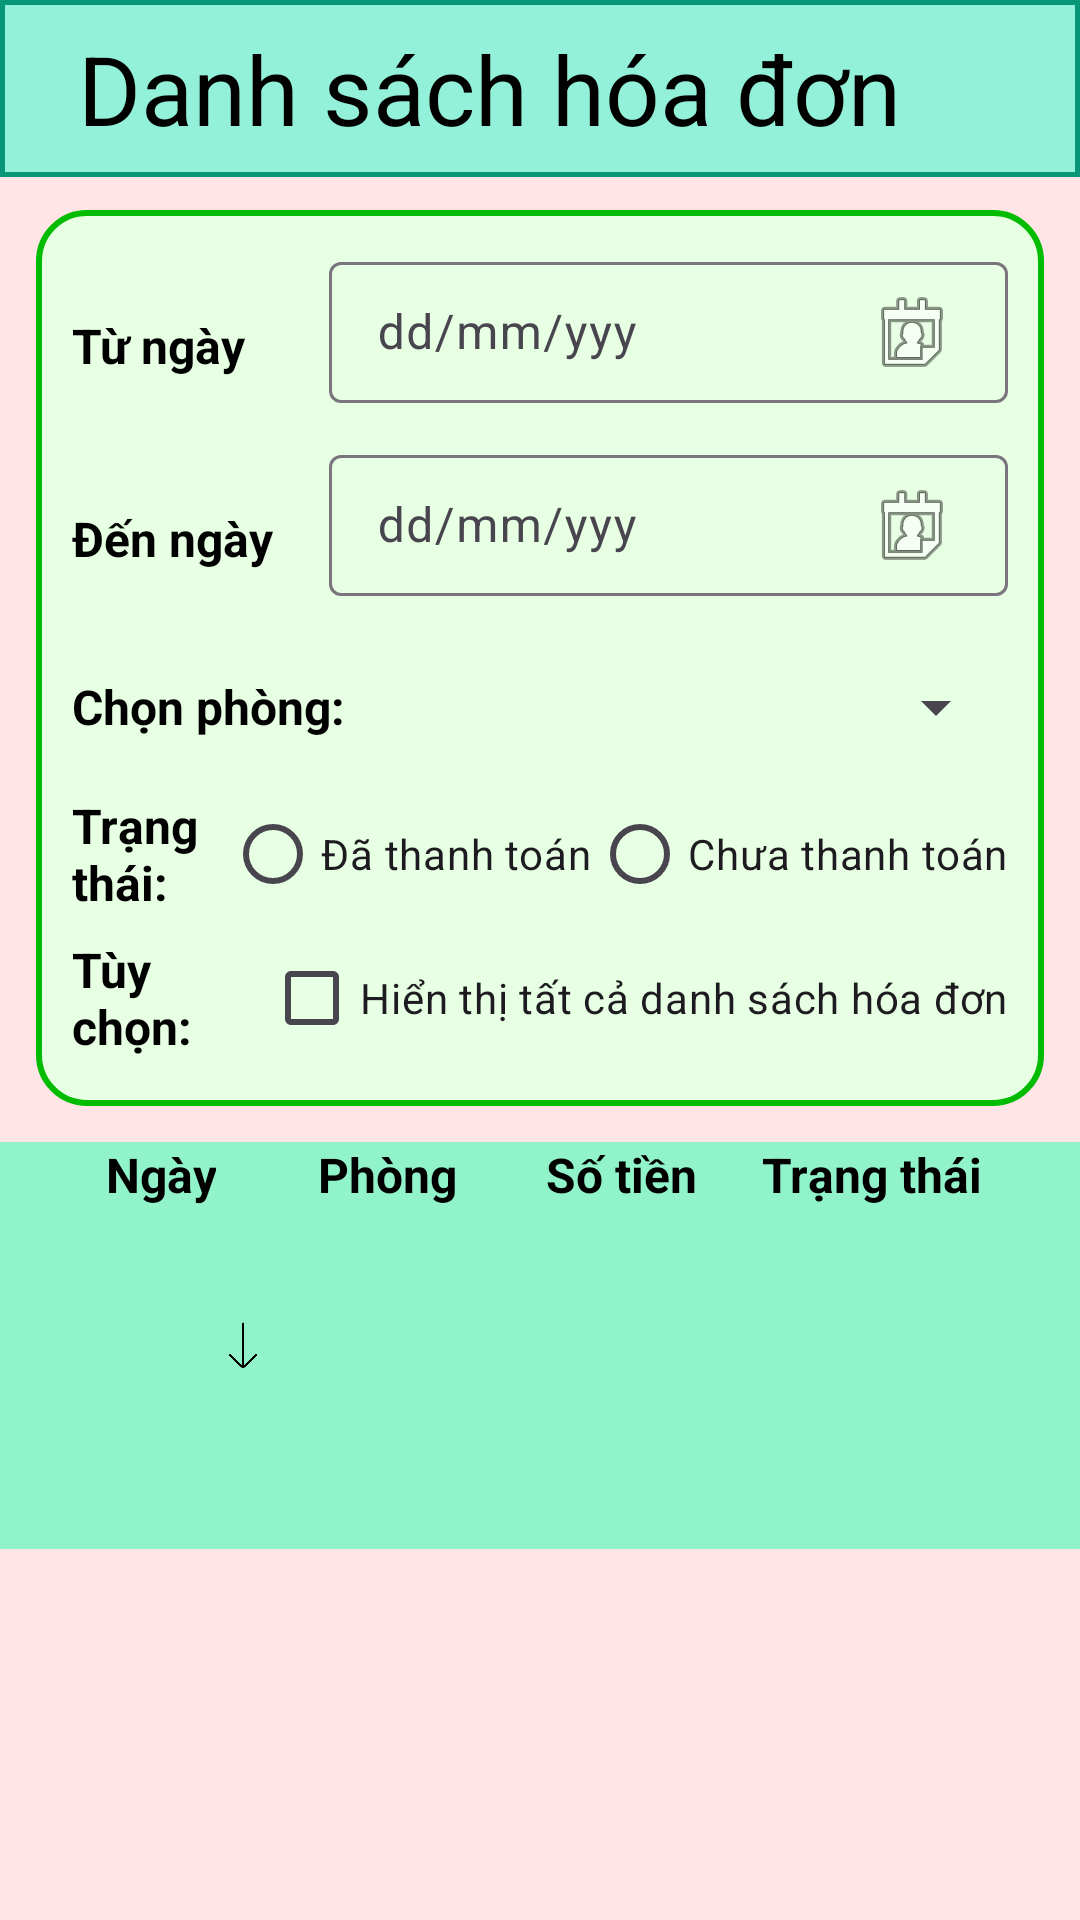

Here is an Android app screen rendered from its layout file. Give the layout XML and the strings, colors and styles it references.
<!-- AndroidManifest.xml: application theme Theme.LoginCustomer -->
<!-- res/layout/qlthutien_layout_statusroom.xml -->
<?xml version="1.0" encoding="utf-8"?>
<androidx.coordinatorlayout.widget.CoordinatorLayout xmlns:android="http://schemas.android.com/apk/res/android"
    xmlns:app="http://schemas.android.com/apk/res-auto"
    xmlns:tools="http://schemas.android.com/tools"
    android:id="@+id/mainhd"
    android:layout_width="match_parent"
    android:layout_height="match_parent"
    android:orientation="vertical"
    android:background="@color/pink"
    tools:context=".ui.QLthutien_nguyen.statusRoom">

    <LinearLayout
        android:layout_width="match_parent"
        android:layout_height="wrap_content"
        android:background="@drawable/bg_header_green"
        android:orientation="horizontal">
        <ImageView
            android:id="@+id/img_back_statusRoom"
            android:layout_width="wrap_content"
            android:layout_height="match_parent"
            android:layout_marginRight="8dp"
            android:layout_marginLeft="10dp"
            android:src="@drawable/arrow_back"/>
        <TextView
            android:id="@+id/textView"
            android:layout_width="wrap_content"
            android:layout_height="wrap_content"
            android:text="Danh sách hóa đơn"
            android:padding="8dp"
            android:gravity="center"
            android:textSize="32dp" />
    </LinearLayout>
    <ScrollView
        android:layout_width="wrap_content"
        android:layout_height="match_parent"
        android:layout_marginTop="70dp">

    <LinearLayout
        android:layout_width="match_parent"
        android:layout_height="match_parent"
        android:orientation="vertical">

        <LinearLayout
            android:layout_width="match_parent"
            android:layout_height="wrap_content"
            android:background="@drawable/bg_border_green_circle"
            android:orientation="vertical"
            android:layout_marginLeft="12dp"
            android:layout_marginRight="12dp"
            android:padding="12dp">
            <LinearLayout
                android:layout_width="match_parent"
                android:layout_height="wrap_content"
                android:weightSum="2"
                android:orientation="horizontal">
                <TextView
                    android:layout_width="0dp"
                    android:layout_weight="0.55"
                    android:layout_height="wrap_content"
                    android:textSize="16dp"
                    android:textStyle="bold"
                    android:text="Từ ngày" />
                <com.google.android.material.textfield.TextInputLayout
                    android:layout_width="0dp"
                    android:layout_height="wrap_content"
                    android:layout_weight="1.45">
                    <EditText
                        android:id="@+id/edt_tuDate_statusRoom"
                        android:layout_width="match_parent"
                        android:layout_height="47dp"
                        android:layout_marginBottom="12dp"
                        android:clickable="true"
                        android:drawableEnd="@android:drawable/ic_menu_my_calendar"
                        android:hint="dd/mm/yyy" />
                </com.google.android.material.textfield.TextInputLayout>
            </LinearLayout>
            <LinearLayout
                android:layout_width="match_parent"
                android:layout_height="wrap_content"
                android:weightSum="2"
                android:orientation="horizontal">
                <TextView
                    android:layout_width="0dp"
                    android:layout_weight="0.55"
                    android:layout_height="wrap_content"
                    android:textSize="16dp"
                    android:textStyle="bold"
                    android:text="Đến ngày" />
                <com.google.android.material.textfield.TextInputLayout
                    android:layout_width="0dp"
                    android:layout_weight="1.45"
                    android:layout_height="wrap_content">
                    <EditText
                        android:id="@+id/edt_denDate_statusRoom"
                        android:layout_width="match_parent"
                        android:layout_height="47dp"
                        android:layout_marginBottom="12dp"
                        android:clickable="true"
                        android:drawableEnd="@android:drawable/ic_menu_my_calendar"
                        android:hint="dd/mm/yyy" />
                </com.google.android.material.textfield.TextInputLayout>
            </LinearLayout>
            <LinearLayout
                android:layout_width="match_parent"
                android:layout_height="50dp"
                android:orientation="horizontal"
                android:gravity="center_vertical">
                    <TextView
                        android:layout_width="wrap_content"
                        android:layout_height="wrap_content"
                        android:textSize="16sp"
                        android:textStyle="bold"
                        android:text="Chọn phòng: "
                        android:layout_marginEnd="8dp"/>
                    <Spinner
                        android:id="@+id/spinnerPhong_statusRoom"
                        android:layout_width="0dp"
                        android:layout_weight="1"
                        android:layout_height="match_parent"
                        android:spinnerMode="dropdown" />
            </LinearLayout>
            <LinearLayout
                android:layout_width="match_parent"
                android:layout_height="wrap_content"
                android:gravity="center_vertical"
                android:orientation="horizontal">
                <TextView
                    android:layout_width="0dp"
                    android:layout_weight="1"
                    android:layout_height="wrap_content"
                    android:textSize="16sp"
                    android:textStyle="bold"
                    android:text="Trạng thái: "
                    android:layout_marginEnd="8dp"/>

                <RadioGroup
                    android:layout_width="wrap_content"
                    android:layout_height="wrap_content"
                    android:orientation="horizontal">

                    <RadioButton
                        android:id="@+id/radi_da"
                        android:layout_width="wrap_content"
                        android:layout_height="wrap_content"
                        android:text="Đã thanh toán" />

                    <RadioButton
                        android:id="@+id/radi_chua"
                        android:layout_width="wrap_content"
                        android:layout_height="wrap_content"
                        android:text="Chưa thanh toán" />
                </RadioGroup>
            </LinearLayout>
            <LinearLayout
                android:layout_width="match_parent"
                android:layout_height="wrap_content"
                android:gravity="center_vertical"
                android:orientation="horizontal">
                <TextView
                    android:layout_width="0dp"
                    android:layout_weight="1"
                    android:layout_height="wrap_content"
                    android:textSize="16sp"
                    android:textStyle="bold"
                    android:text="Tùy chọn: "
                    android:layout_marginEnd="8dp"/>
                <CheckBox
                    android:id="@+id/checkbox_showall_statusroom"
                    android:layout_width="wrap_content"
                    android:layout_height="wrap_content"
                    android:text="Hiển thị tất cả danh sách hóa đơn"/>
            </LinearLayout>
        </LinearLayout>


    <LinearLayout
        android:layout_width="match_parent"
        android:layout_height="wrap_content"
        android:background="@color/ng10"
        android:layout_marginTop="12dp"
        android:orientation="horizontal"
        android:weightSum="6">
        <TextView
            android:id="@+id/txtdate_statusroom"
            android:layout_width="0dp"
            android:layout_height="wrap_content"
            android:textSize="16dp"
            android:textStyle="bold"
            android:gravity="end"
            android:clickable="true"
            android:focusable="true"
            android:layout_weight="1.2"
            android:text="Ngày" />
        <ImageView
            android:id="@+id/iconSortNgay_statusroom"
            android:layout_width="0dp"
            android:layout_height="match_parent"
            android:layout_weight="0.3"
            android:layout_gravity="start"
            android:src="@drawable/arrow_down"/>
        <TextView
            android:id="@+id/textView6"
            android:layout_width="0dp"
            android:layout_height="wrap_content"
            android:textSize="16dp"
            android:textStyle="bold"
            android:layout_weight="1.3"
            android:gravity="center"
            android:text="Phòng" />
        <TextView
            android:id="@+id/textView8"
            android:layout_width="0dp"
            android:layout_height="wrap_content"
            android:textSize="16dp"
            android:textStyle="bold"
            android:layout_weight="1.3"
            android:gravity="center"
            android:text="Số tiền" />

        <TextView
            android:id="@+id/textView10"
            android:layout_width="0dp"
            android:layout_height="wrap_content"
            android:textSize="16dp"
            android:textStyle="bold"
            android:gravity="start"
            android:paddingLeft="8dp"
            android:layout_weight="1.5"
            android:text="Trạng thái" />

    </LinearLayout>
        <androidx.recyclerview.widget.RecyclerView
            android:id="@+id/recycler_status_statusRoom"
            android:layout_width="match_parent"
            android:layout_height="match_parent"
            tools:listitem="@layout/qlthutien_item_statusroom"/>
</LinearLayout>
    </ScrollView>
</androidx.coordinatorlayout.widget.CoordinatorLayout>
<!-- res/layout/qlthutien_item_statusroom.xml (included above) -->
<?xml version="1.0" encoding="utf-8"?>
<LinearLayout xmlns:android="http://schemas.android.com/apk/res/android"
    xmlns:app="http://schemas.android.com/apk/res-auto"
    xmlns:tools="http://schemas.android.com/tools"
    android:layout_width="match_parent"
    android:layout_height="wrap_content">

    <LinearLayout
        android:layout_width="match_parent"
        android:layout_height="wrap_content"
        android:padding="7dp"
        android:weightSum="6"
        app:layout_constraintEnd_toEndOf="parent"
        app:layout_constraintStart_toStartOf="parent"
        app:layout_constraintTop_toTopOf="parent">

        <TextView
            android:id="@+id/txtItemDate"
            android:layout_width="0dp"
            android:layout_height="wrap_content"
            android:layout_weight="1.5"
            android:text="12/12/2023"
            android:textSize="16dp" />

        <TextView
            android:id="@+id/txtItemRoom"
            android:layout_width="0dp"
            android:layout_height="wrap_content"
            android:layout_weight="1.1"
            android:gravity="center"
            android:layout_marginLeft="7dp"
            android:text="102"
            android:textSize="16dp" />

        <TextView
            android:id="@+id/txtItemPrice"
            android:layout_width="0dp"
            android:layout_height="wrap_content"
            android:layout_weight="1.7"
            android:gravity="center"
            android:paddingLeft="6dp"
            android:text="2.000.000"
            android:textSize="16dp" />

        <ImageView
            android:id="@+id/imgItemStatus"
            android:layout_width="0dp"
            android:layout_height="19dp"
            android:layout_weight="1.2"
            android:src="@drawable/img_wrong"></ImageView>

        <ImageView
            android:id="@+id/iconMoreOption"
            android:layout_width="0dp"
            android:layout_height="22dp"
            android:layout_weight="0.6"
            android:gravity="end"
            android:focusableInTouchMode="false"
            android:src="@drawable/img_threedot" />

    </LinearLayout>

</LinearLayout>
<!-- resources referenced by this layout -->
<resources>
  <color name="ng10">#90f3c9</color>
  <color name="pink">#ffe5e5</color>
  <!-- drawable arrow_down: png bitmap (drawable, 5403 bytes) -->
  <!-- drawable bg_border_green_circle (drawable) -->
  <?xml version="1.0" encoding="utf-8"?>
  <shape xmlns:android="http://schemas.android.com/apk/res/android"
      android:shape="rectangle">
  
      <solid android:color="#E7FFE2" />
  
      <corners android:radius="16dp" />
  
      <stroke
          android:width="2dp"
          android:color="#01BC01" />
  </shape>
  <!-- drawable bg_header_green (drawable) -->
  <?xml version="1.0" encoding="utf-8"?>
  <shape xmlns:android="http://schemas.android.com/apk/res/android"
  android:shape="rectangle">
  
  
  <solid android:color="#B86AF6D4" />
  
  <stroke android:width="1.5dp" android:color="#099578" />
  
  </shape>
  <!-- drawable img_threedot: png bitmap (drawable, 5879 bytes) -->
  <style name="Theme.LoginCustomer" parent="Base.Theme.LoginCustomer" />
  <style name="Base.Theme.LoginCustomer" parent="Theme.Material3.DayNight.NoActionBar">
          
          
          <item name="android:textViewStyle">@style/MyTextViewStyle</item>
  
      </style>
  <style name="MyTextViewStyle">
          <item name="android:textColor">#000000</item> 
      </style>
</resources>
